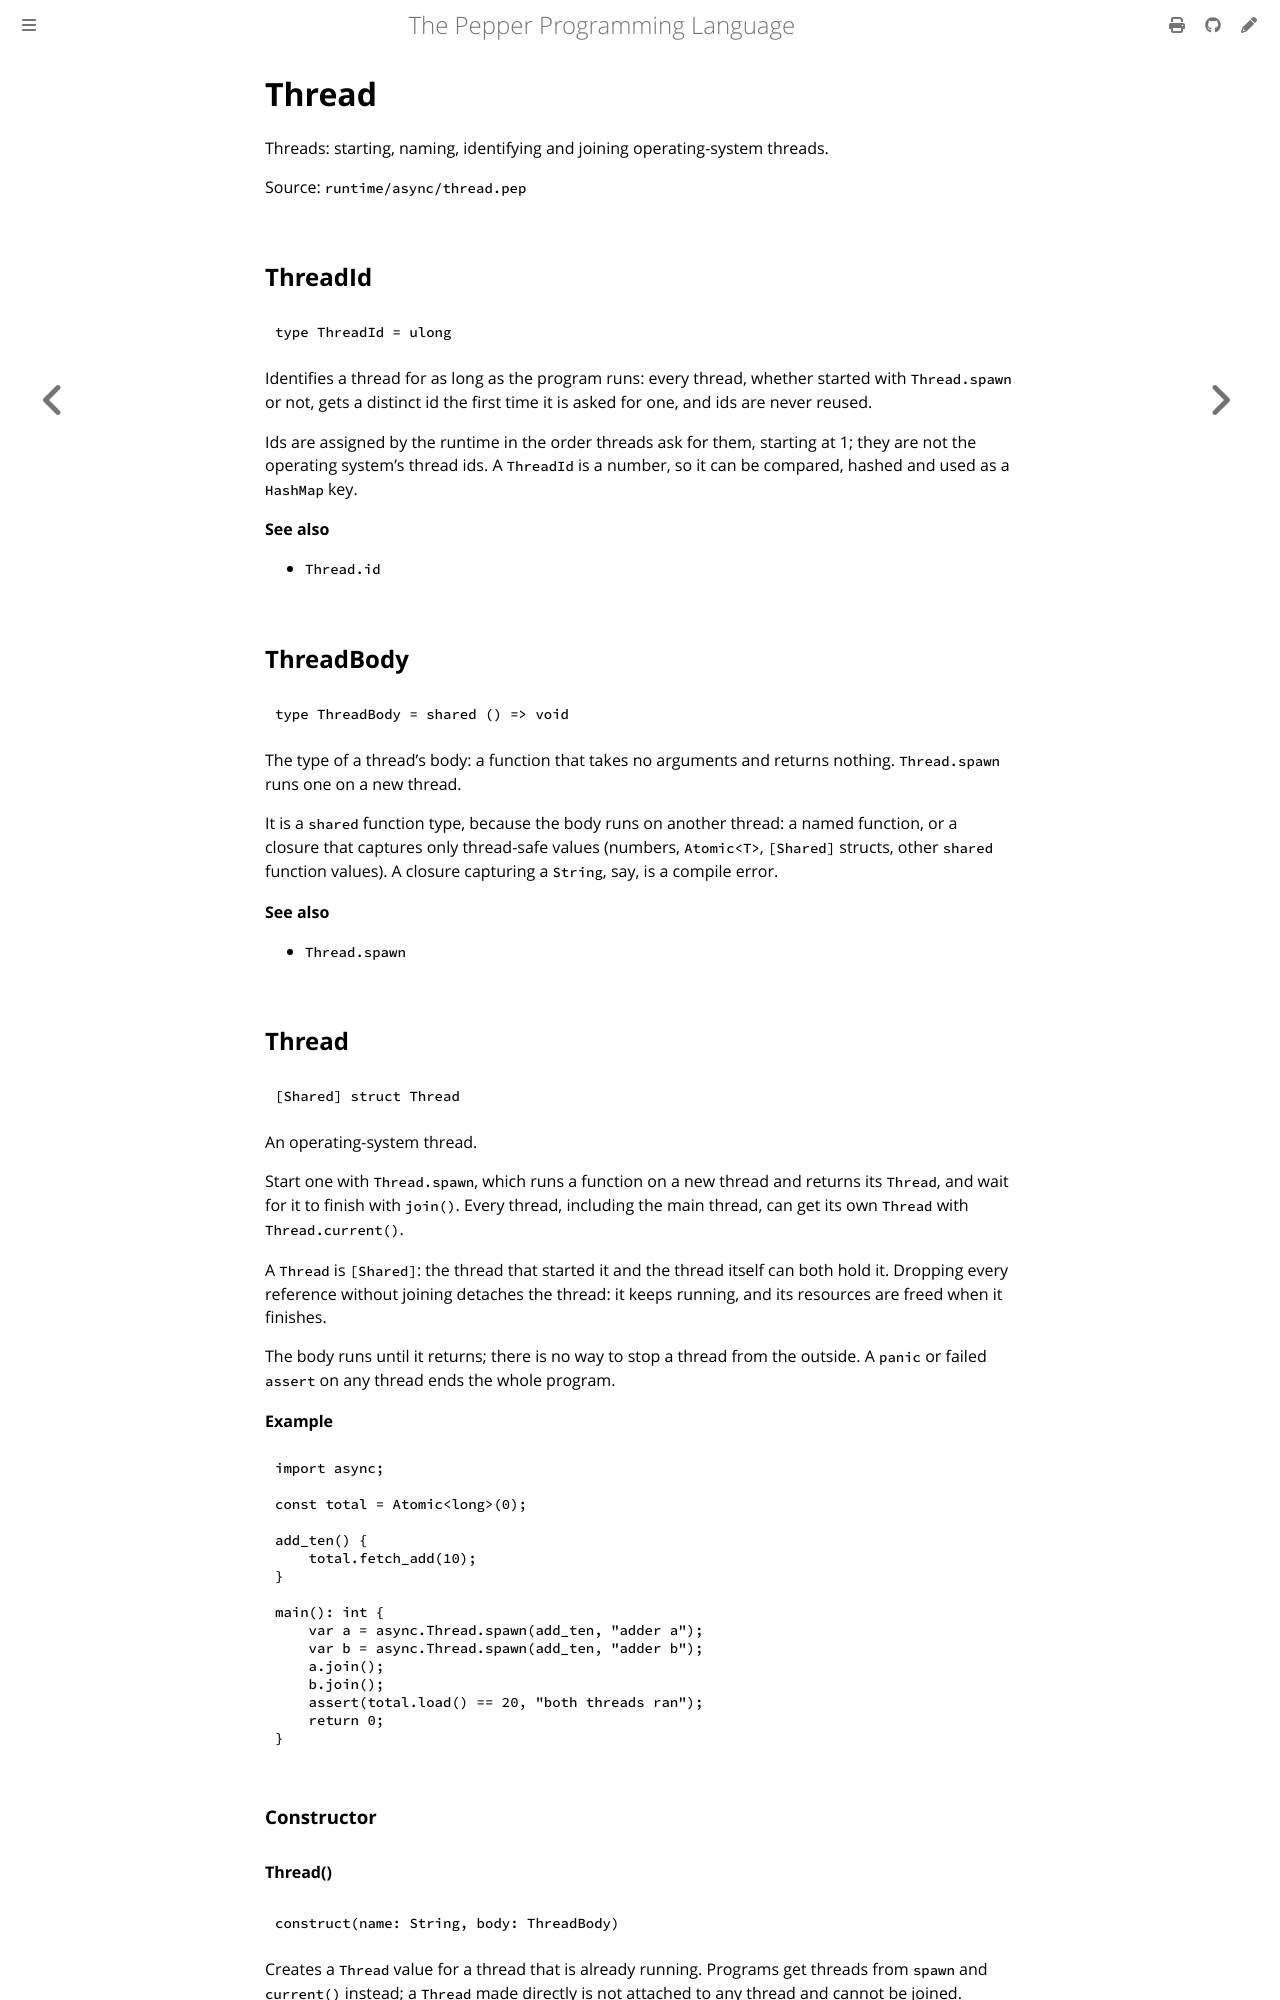

repository: pep-lang/pepper · page: 0.9.3/reference/async-thread.html · generator: mdbook

<!-- Generated from runtime/async/thread.pep by `pep-doc reference`. Do not edit. -->

# Thread

Threads: starting, naming, identifying and joining operating-system
threads.

Source: `runtime/async/thread.pep`

## ThreadId

```pepper
type ThreadId = ulong
```

Identifies a thread for as long as the program runs: every thread,
whether started with `Thread.spawn` or not, gets a distinct id the first
time it is asked for one, and ids are never reused.

Ids are assigned by the runtime in the order threads ask for them, starting
at 1; they are not the operating system's thread ids. A `ThreadId` is a
number, so it can be compared, hashed and used as a `HashMap` key.

**See also**
- `Thread.id`

## ThreadBody

```pepper
type ThreadBody = shared () => void
```

The type of a thread's body: a function that takes no arguments and
returns nothing. `Thread.spawn` runs one on a new thread.

It is a `shared` function type, because the body runs on another thread:
a named function, or a closure that captures only thread-safe values
(numbers, `Atomic<T>`, `[Shared]` structs, other `shared` function
values). A closure capturing a `String`, say, is a compile error.

**See also**
- `Thread.spawn`

## Thread

```pepper
[Shared] struct Thread
```

An operating-system thread.

Start one with `Thread.spawn`, which runs a function on a new thread and
returns its `Thread`, and wait for it to finish with `join()`. Every
thread, including the main thread, can get its own `Thread` with
`Thread.current()`.

A `Thread` is `[Shared]`: the thread that started it and the thread itself
can both hold it. Dropping every reference without joining detaches the
thread: it keeps running, and its resources are freed when it finishes.

The body runs until it returns; there is no way to stop a thread from the
outside. A `panic` or failed `assert` on any thread ends the whole program.

**Example**
```pepper
import async;

const total = async.Atomic<long>(0);

add_ten() {
    total.fetch_add(10);
}

main(): int {
    var a = async.Thread.spawn(add_ten, "adder a");
    var b = async.Thread.spawn(add_ten, "adder b");
    a.join();
    b.join();
    assert(total.load() == 20, "both threads ran");
    return 0;
}
```

### Constructor
